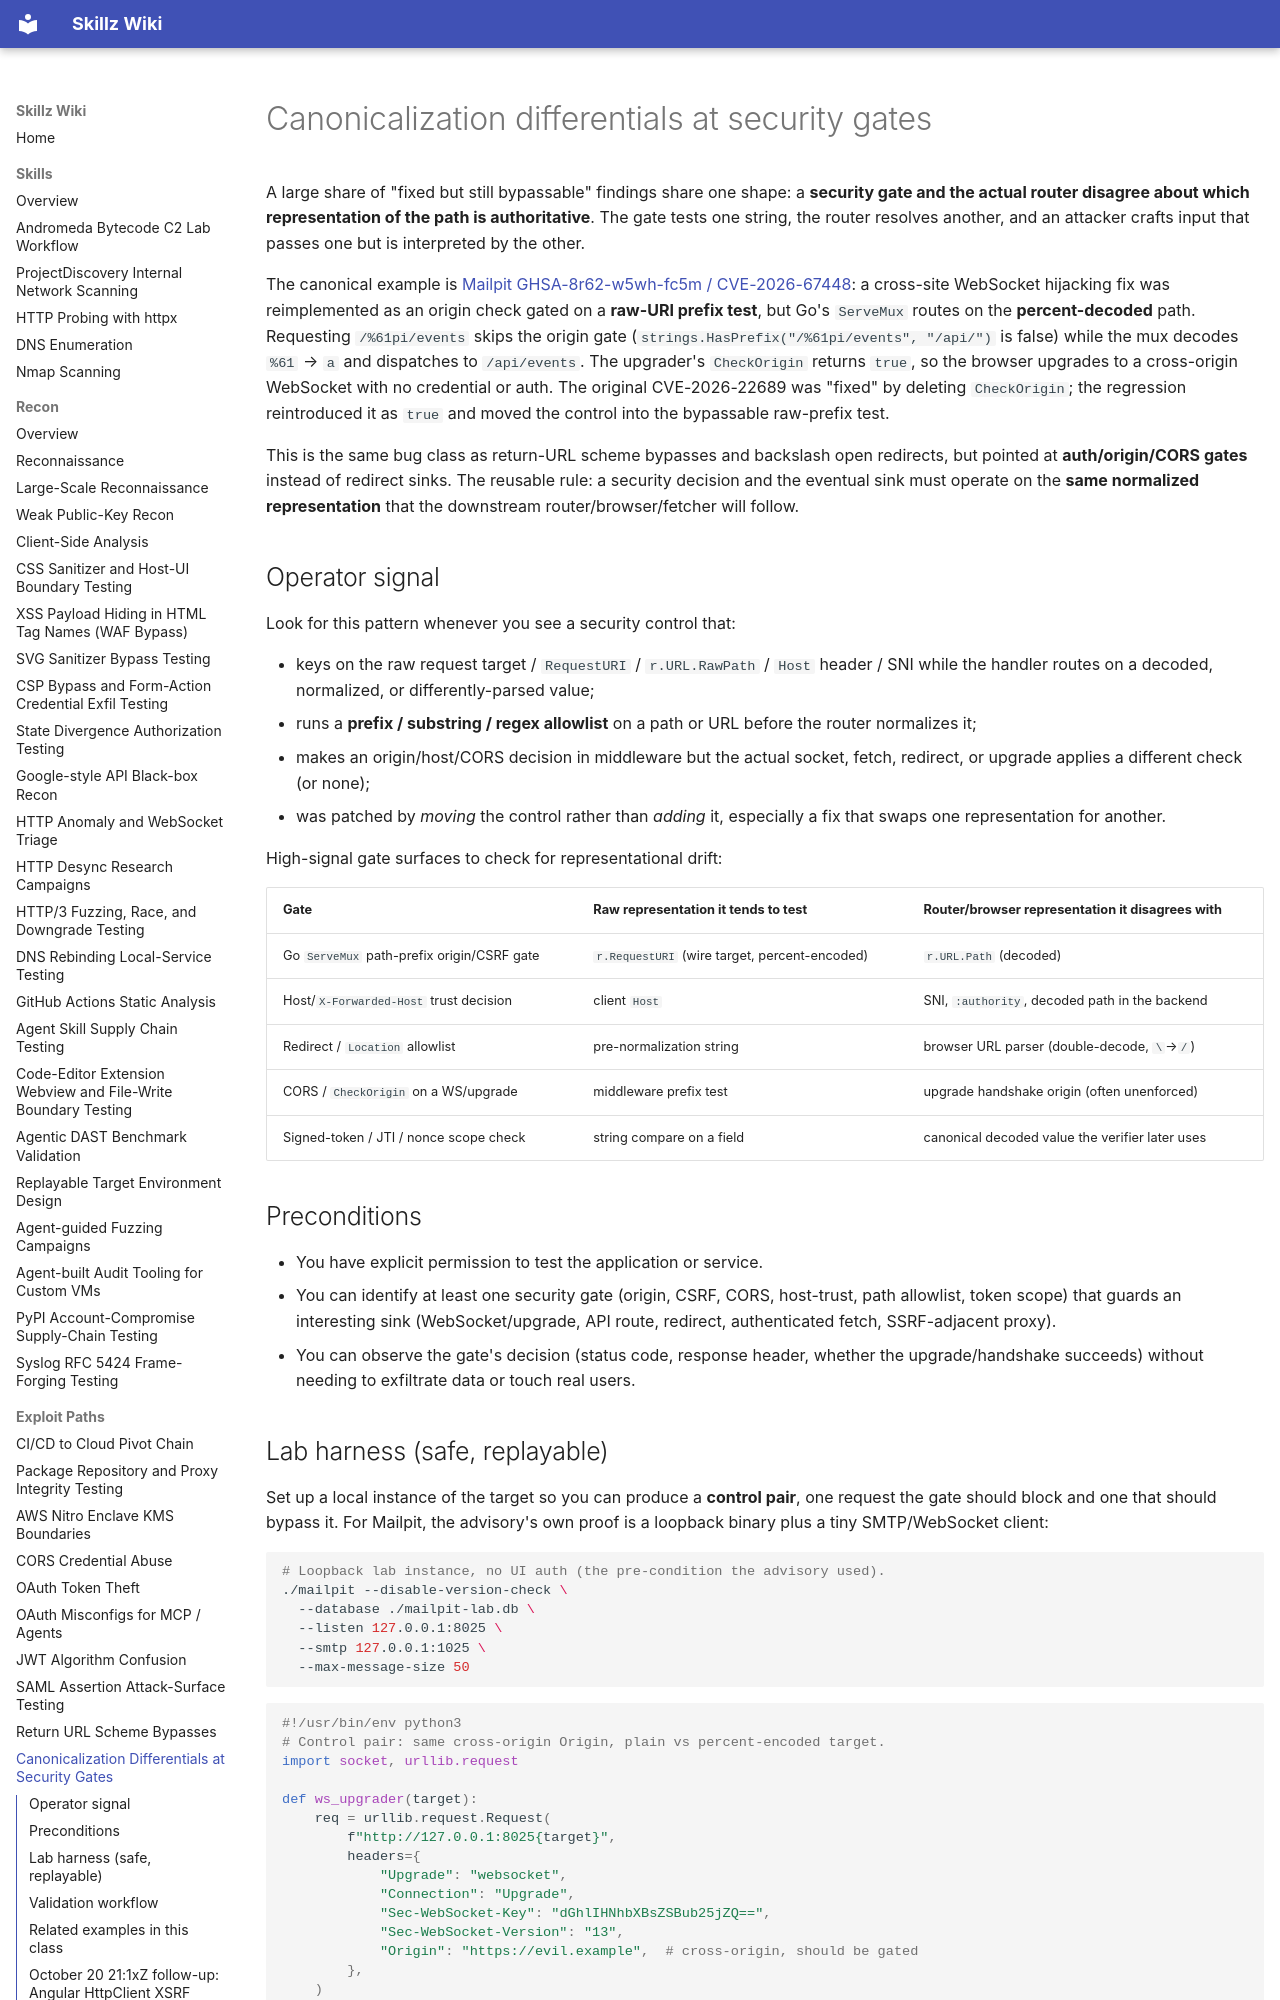

repository: bastet-ai/skillz-wiki · page: methodology/canonicalization-differentials-at-security-gates/index.html · generator: mkdocs

---
title: Canonicalization differentials at security gates
---

# Canonicalization differentials at security gates

A large share of "fixed but still bypassable" findings share one shape: a **security gate and the actual router disagree about which representation of the path is authoritative**. The gate tests one string, the router resolves another, and an attacker crafts input that passes one but is interpreted by the other.

The canonical example is [Mailpit GHSA-8r62-w5wh-fc5m / CVE-2026-67448](https://github.com/advisories/GHSA-8r62-w5wh-fc5m): a cross-site WebSocket hijacking fix was reimplemented as an origin check gated on a **raw-URI prefix test**, but Go's `ServeMux` routes on the **percent-decoded** path. Requesting `/%61pi/events` skips the origin gate (`strings.HasPrefix("/%61pi/events", "/api/")` is false) while the mux decodes `%61` → `a` and dispatches to `/api/events`. The upgrader's `CheckOrigin` returns `true`, so the browser upgrades to a cross-origin WebSocket with no credential or auth. The original CVE-2026-22689 was "fixed" by deleting `CheckOrigin`; the regression reintroduced it as `true` and moved the control into the bypassable raw-prefix test.

This is the same bug class as return-URL scheme bypasses and backslash open redirects, but pointed at **auth/origin/CORS gates** instead of redirect sinks. The reusable rule: a security decision and the eventual sink must operate on the **same normalized representation** that the downstream router/browser/fetcher will follow.

## Operator signal

Look for this pattern whenever you see a security control that:

- keys on the raw request target / `RequestURI` / `r.URL.RawPath` / `Host` header / SNI while the handler routes on a decoded, normalized, or differently-parsed value;
- runs a **prefix / substring / regex allowlist** on a path or URL before the router normalizes it;
- makes an origin/host/CORS decision in middleware but the actual socket, fetch, redirect, or upgrade applies a different check (or none);
- was patched by *moving* the control rather than *adding* it, especially a fix that swaps one representation for another.

High-signal gate surfaces to check for representational drift:

| Gate | Raw representation it tends to test | Router/browser representation it disagrees with |
| --- | --- | --- |
| Go `ServeMux` path-prefix origin/CSRF gate | `r.RequestURI` (wire target, percent-encoded) | `r.URL.Path` (decoded) |
| Host/`X-Forwarded-Host` trust decision | client `Host` | SNI, `:authority`, decoded path in the backend |
| Redirect / `Location` allowlist | pre-normalization string | browser URL parser (double-decode, `\`→`/`) |
| CORS / `CheckOrigin` on a WS/upgrade | middleware prefix test | upgrade handshake origin (often unenforced) |
| Signed-token / JTI / nonce scope check | string compare on a field | canonical decoded value the verifier later uses |

## Preconditions

- You have explicit permission to test the application or service.
- You can identify at least one security gate (origin, CSRF, CORS, host-trust, path allowlist, token scope) that guards an interesting sink (WebSocket/upgrade, API route, redirect, authenticated fetch, SSRF-adjacent proxy).
- You can observe the gate's decision (status code, response header, whether the upgrade/handshake succeeds) without needing to exfiltrate data or touch real users.

## Lab harness (safe, replayable)

Set up a local instance of the target so you can produce a **control pair**, one request the gate should block and one that should bypass it. For Mailpit, the advisory's own proof is a loopback binary plus a tiny SMTP/WebSocket client:

```bash
# Loopback lab instance, no UI auth (the pre-condition the advisory used).
./mailpit --disable-version-check \
  --database ./mailpit-lab.db \
  --listen 127.0.0.1:8025 \
  --smtp 127.0.0.1:1025 \
  --max-message-size 50
```

```python
#!/usr/bin/env python3
# Control pair: same cross-origin Origin, plain vs percent-encoded target.
import socket, urllib.request

def ws_upgrader(target):
    req = urllib.request.Request(
        f"http://127.0.0.1:8025{target}",
        headers={
            "Upgrade": "websocket",
            "Connection": "Upgrade",
            "Sec-WebSocket-Key": "dGhlIHNhbXBsZSBub25jZQ==",
            "Sec-WebSocket-Version": "13",
            "Origin": "https://evil.example",  # cross-origin, should be gated
        },
    )
    with urllib.request.urlopen(req, timeout=5) as r:
        return r.status  # 403 = gated, 101 = bypass

print("plain     /api/events ->", ws_upgrader("/api/events"))
print("encoded   /%61pi/events ->", ws_upgrader("/%61pi/events"))
```

Positive result: plain path returns `403` while the percent-encoded path returns `101 Switching Protocols`. Keep this control pair in every report, it is the entire proof. Do **not** exfiltrate mail content; proving the cross-origin socket opens is enough.
